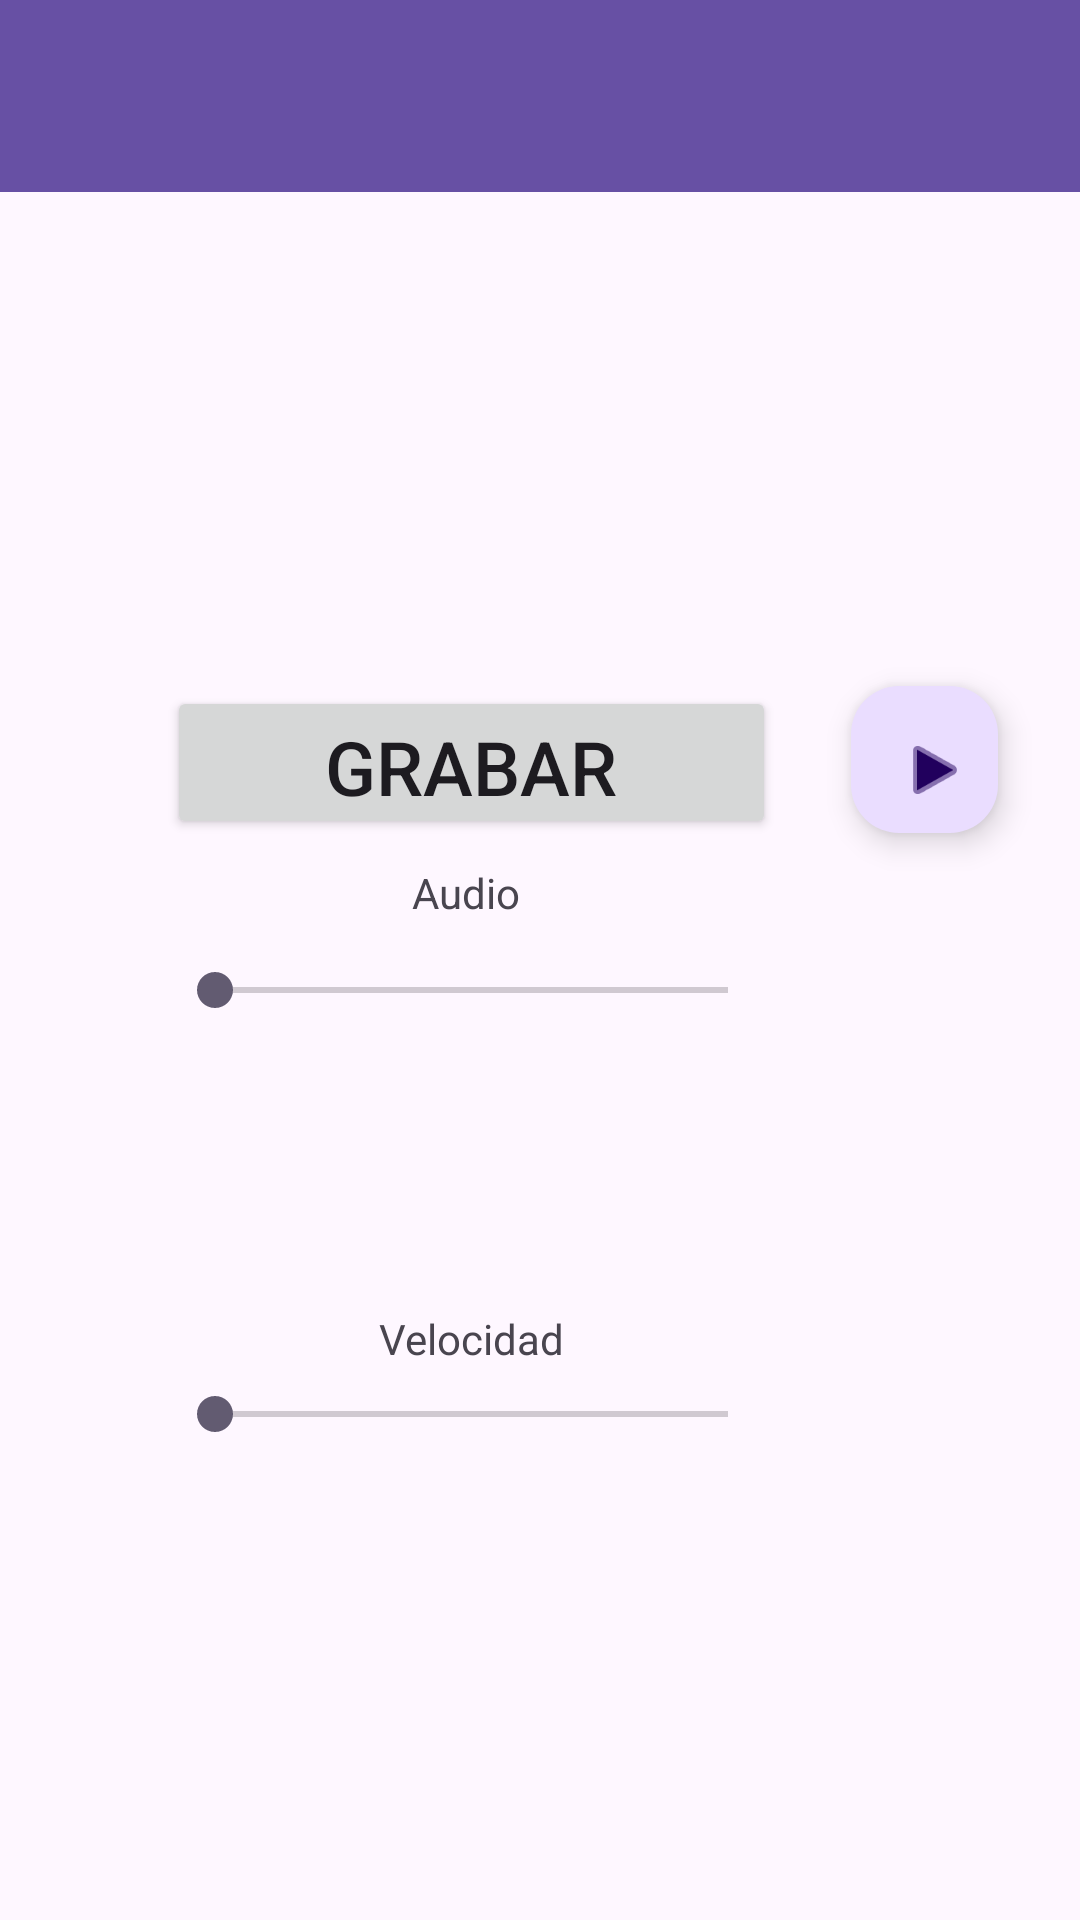

Here is an Android app screen rendered from its layout file. Give the layout XML and the strings, colors and styles it references.
<!-- AndroidManifest.xml: application theme Theme.ProyectoAndroidSegundoTrimestre -->
<!-- res/layout/activity_audio_recorder.xml -->
<?xml version="1.0" encoding="utf-8"?>
<androidx.coordinatorlayout.widget.CoordinatorLayout
    xmlns:android="http://schemas.android.com/apk/res/android"
    xmlns:app="http://schemas.android.com/apk/res-auto"
    xmlns:tools="http://schemas.android.com/tools"
    android:id="@+id/grabadora"
    android:layout_width="match_parent"
    android:layout_height="match_parent"
    tools:context=".activities.GrabadoraActivity">

    <androidx.drawerlayout.widget.DrawerLayout
        android:id="@+id/drawerLayout"
        android:layout_width="match_parent"
        android:layout_height="match_parent">

        <com.google.android.material.navigation.NavigationView
            android:id="@+id/navigation_view"
            android:layout_width="wrap_content"
            android:layout_height="match_parent"
            android:layout_gravity="start"
            android:fitsSystemWindows="true"
            app:menu="@menu/drawer_menu"
            app:headerLayout="@layout/drawer_header" />

        <include layout="@layout/toolbar" android:id="@+id/toolbarLayout"/>

        <androidx.constraintlayout.widget.ConstraintLayout
            android:layout_width="match_parent"
            android:layout_height="match_parent"
            app:layout_anchor="@+id/drawerLayout"
            app:layout_anchorGravity="center">

            <Button
                android:id="@+id/grabarButton"
                android:layout_width="203dp"
                android:layout_height="51dp"
                android:text="Grabar"
                android:textSize="25sp"
                app:layout_constraintBottom_toBottomOf="parent"
                app:layout_constraintEnd_toEndOf="parent"
                app:layout_constraintHorizontal_bias="0.355"
                app:layout_constraintStart_toStartOf="parent"
                app:layout_constraintTop_toTopOf="parent"
                app:layout_constraintVertical_bias="0.388" />

            <com.google.android.material.floatingactionbutton.FloatingActionButton
                android:id="@+id/reproducirButton"
                android:layout_width="58dp"
                android:layout_height="49dp"
                android:clickable="true"
                app:layout_constraintBottom_toBottomOf="parent"
                app:layout_constraintEnd_toEndOf="parent"
                app:layout_constraintHorizontal_bias="0.476"
                app:layout_constraintStart_toEndOf="@+id/grabarButton"
                app:layout_constraintTop_toTopOf="parent"
                app:layout_constraintVertical_bias="0.387"
                app:srcCompat="@android:drawable/ic_media_play" />

            <SeekBar
                android:id="@+id/audioSeekBar"
                android:layout_width="203dp"
                android:layout_height="18dp"
                android:layout_marginTop="14dp"
                app:layout_constraintBottom_toBottomOf="parent"
                app:layout_constraintEnd_toEndOf="parent"
                app:layout_constraintHorizontal_bias="0.355"
                app:layout_constraintStart_toStartOf="parent"
                app:layout_constraintTop_toBottomOf="@+id/textView4"
                app:layout_constraintVertical_bias="0.0" />

            <TextView
                android:id="@+id/textView4"
                android:layout_width="wrap_content"
                android:layout_height="wrap_content"
                android:text="Audio"
                app:layout_constraintBottom_toBottomOf="parent"
                app:layout_constraintEnd_toEndOf="parent"
                app:layout_constraintHorizontal_bias="0.424"
                app:layout_constraintStart_toStartOf="parent"
                app:layout_constraintTop_toTopOf="parent"
                app:layout_constraintVertical_bias="0.464" />

            <SeekBar
                android:id="@+id/velocidadSeekBar"
                android:layout_width="203dp"
                android:layout_height="18dp"
                app:layout_constraintBottom_toBottomOf="parent"
                app:layout_constraintEnd_toEndOf="parent"
                app:layout_constraintHorizontal_bias="0.355"
                app:layout_constraintStart_toStartOf="parent"
                app:layout_constraintTop_toBottomOf="@+id/textView5"
                app:layout_constraintVertical_bias="0.04" />

            <TextView
                android:id="@+id/textView5"
                android:layout_width="wrap_content"
                android:layout_height="wrap_content"
                android:layout_marginTop="397dp"
                android:text="Velocidad"
                app:layout_constraintBottom_toBottomOf="parent"
                app:layout_constraintEnd_toEndOf="parent"
                app:layout_constraintHorizontal_bias="0.424"
                app:layout_constraintStart_toStartOf="parent"
                app:layout_constraintTop_toTopOf="parent"
                app:layout_constraintVertical_bias="0.177" />

        </androidx.constraintlayout.widget.ConstraintLayout>


    </androidx.drawerlayout.widget.DrawerLayout>


</androidx.coordinatorlayout.widget.CoordinatorLayout>
<!-- res/layout/drawer_header.xml (included above) -->
<?xml version="1.0" encoding="utf-8"?>
<LinearLayout
    xmlns:android="http://schemas.android.com/apk/res/android"
    android:layout_width="match_parent"
    android:layout_height="wrap_content"
    android:orientation="vertical"
    android:padding="16dp"
    android:background="?attr/colorPrimary">

    <TextView
        android:id="@+id/menuHeaderTextView"
        android:layout_width="wrap_content"
        android:layout_height="wrap_content"
        android:text="Menu"
        android:textColor="@android:color/white"
        android:textSize="18sp" />
</LinearLayout>
<!-- res/layout/toolbar.xml (included above) -->
<?xml version="1.0" encoding="utf-8"?>
<com.google.android.material.appbar.AppBarLayout android:layout_width="match_parent"
    android:layout_height="wrap_content"
    xmlns:android="http://schemas.android.com/apk/res/android">

    <androidx.appcompat.widget.Toolbar
        android:id="@+id/toolbar"
        android:layout_width="match_parent"
        android:layout_height="wrap_content"
        android:background="?attr/colorPrimary"
        android:minHeight="?attr/actionBarSize"
        android:theme="?attr/actionBarTheme" />


</com.google.android.material.appbar.AppBarLayout>
<!-- resources referenced by this layout -->
<resources>
  <style name="Theme.ProyectoAndroidSegundoTrimestre" parent="Base.Theme.ProyectoAndroidSegundoTrimestre" />
  <style name="Base.Theme.ProyectoAndroidSegundoTrimestre" parent="Theme.Material3.DayNight.NoActionBar">
          
          
      </style>
</resources>
